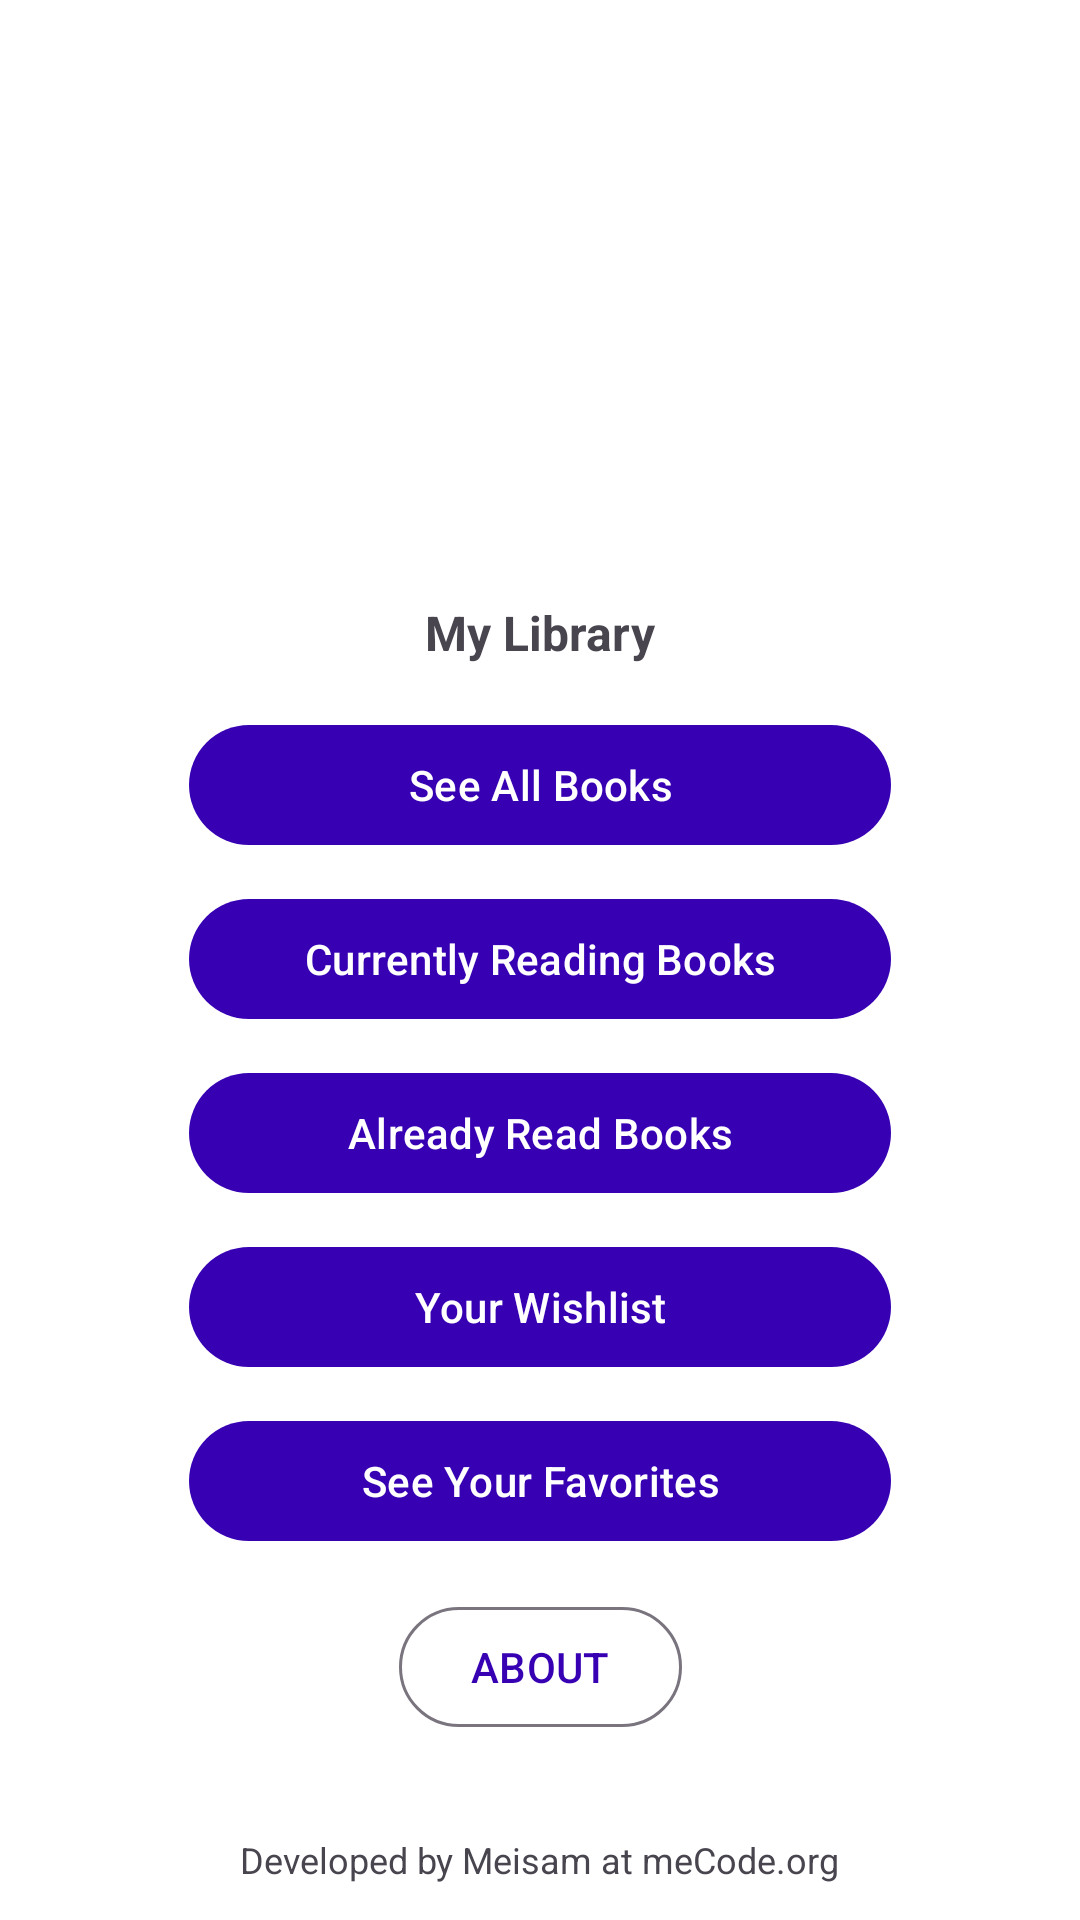

Reconstruct the res/layout file that produces this screen, plus the resources it refers to.
<!-- AndroidManifest.xml: application theme Theme.MyLibrary5 -->
<!-- res/layout/activity_main.xml -->
<?xml version="1.0" encoding="utf-8"?>
<androidx.constraintlayout.widget.ConstraintLayout
    xmlns:android="http://schemas.android.com/apk/res/android"
    xmlns:app="http://schemas.android.com/apk/res-auto"
    android:layout_width="match_parent"
    android:layout_height="match_parent"
    android:background="@color/white"
    android:fitsSystemWindows="true"
    android:paddingTop="?attr/actionBarSize">

    <ImageView
        android:id="@+id/imgLogo"
        android:layout_width="100dp"
        android:layout_height="100dp"
        android:src="@mipmap/ic_launcher_round"
        android:contentDescription="@string/app_name"
        app:layout_constraintTop_toTopOf="parent"
        app:layout_constraintStart_toStartOf="parent"
        app:layout_constraintEnd_toEndOf="parent"
        android:layout_marginTop="28dp"/>

    <TextView
        android:id="@+id/txtTitle"
        android:layout_width="wrap_content"
        android:layout_height="wrap_content"
        android:text="@string/app_name"
        android:textStyle="bold"
        android:textSize="16sp"
        app:layout_constraintTop_toBottomOf="@id/imgLogo"
        app:layout_constraintStart_toStartOf="parent"
        app:layout_constraintEnd_toEndOf="parent"
        android:layout_marginTop="8dp"/>

    <com.google.android.material.button.MaterialButton
        android:id="@+id/btnAllBooks"
        android:layout_width="0dp"
        android:layout_height="wrap_content"
        android:text="@string/see_all_books"
        app:layout_constraintTop_toBottomOf="@id/txtTitle"
        app:layout_constraintStart_toStartOf="parent"
        app:layout_constraintEnd_toEndOf="parent"
        app:layout_constraintWidth_percent="0.65"
        android:layout_marginTop="16dp"/>

    <com.google.android.material.button.MaterialButton
        android:id="@+id/btnCurrentlyReading"
        android:layout_width="0dp"
        android:layout_height="wrap_content"
        android:text="@string/currently_reading"
        app:layout_constraintTop_toBottomOf="@id/btnAllBooks"
        app:layout_constraintStart_toStartOf="@id/btnAllBooks"
        app:layout_constraintEnd_toEndOf="@id/btnAllBooks"
        android:layout_marginTop="10dp"/>

    <com.google.android.material.button.MaterialButton
        android:id="@+id/btnAlreadyRead"
        android:layout_width="0dp"
        android:layout_height="wrap_content"
        android:text="@string/already_read"
        app:layout_constraintTop_toBottomOf="@id/btnCurrentlyReading"
        app:layout_constraintStart_toStartOf="@id/btnAllBooks"
        app:layout_constraintEnd_toEndOf="@id/btnAllBooks"
        android:layout_marginTop="10dp"/>

    <com.google.android.material.button.MaterialButton
        android:id="@+id/btnWantToRead"
        android:layout_width="0dp"
        android:layout_height="wrap_content"
        android:text="@string/wishlist"
        app:layout_constraintTop_toBottomOf="@id/btnAlreadyRead"
        app:layout_constraintStart_toStartOf="@id/btnAllBooks"
        app:layout_constraintEnd_toEndOf="@id/btnAllBooks"
        android:layout_marginTop="10dp"/>

    <com.google.android.material.button.MaterialButton
        android:id="@+id/btnFavorite"
        android:layout_width="0dp"
        android:layout_height="wrap_content"
        android:text="@string/favorites"
        app:layout_constraintTop_toBottomOf="@id/btnWantToRead"
        app:layout_constraintStart_toStartOf="@id/btnAllBooks"
        app:layout_constraintEnd_toEndOf="@id/btnAllBooks"
        android:layout_marginTop="10dp"/>

    <com.google.android.material.button.MaterialButton
        android:id="@+id/btnAbout"
        style="?attr/materialButtonOutlinedStyle"
        android:layout_width="wrap_content"
        android:layout_height="wrap_content"
        android:text="@string/about"
        app:layout_constraintTop_toBottomOf="@id/btnFavorite"
        app:layout_constraintStart_toStartOf="parent"
        app:layout_constraintEnd_toEndOf="parent"
        android:layout_marginTop="14dp"/>

    <TextView
        android:id="@+id/txtFooter"
        android:layout_width="wrap_content"
        android:layout_height="wrap_content"
        android:text="@string/footer"
        android:textSize="12sp"
        app:layout_constraintBottom_toBottomOf="parent"
        app:layout_constraintStart_toStartOf="parent"
        app:layout_constraintEnd_toEndOf="parent"
        android:layout_marginBottom="12dp"/>
</androidx.constraintlayout.widget.ConstraintLayout>
<!-- resources referenced by this layout -->
<resources>
  <color name="white">#FFFFFF</color>
  <string name="about">ABOUT</string>
  <string name="already_read">Already Read Books</string>
  <string name="app_name">My Library</string>
  <string name="currently_reading">Currently Reading Books</string>
  <string name="favorites">See Your Favorites</string>
  <string name="footer">Developed by Meisam at meCode.org</string>
  <string name="see_all_books">See All Books</string>
  <string name="wishlist">Your Wishlist</string>
  <style name="Theme.MyLibrary5" parent="Theme.Material3.DayNight">
          <item name="colorPrimary">@color/purple_700</item>
          <item name="android:statusBarColor" tools:targetApi="l">?attr/colorPrimary</item>
      </style>
  <color name="purple_700">#3700B3</color>
</resources>
